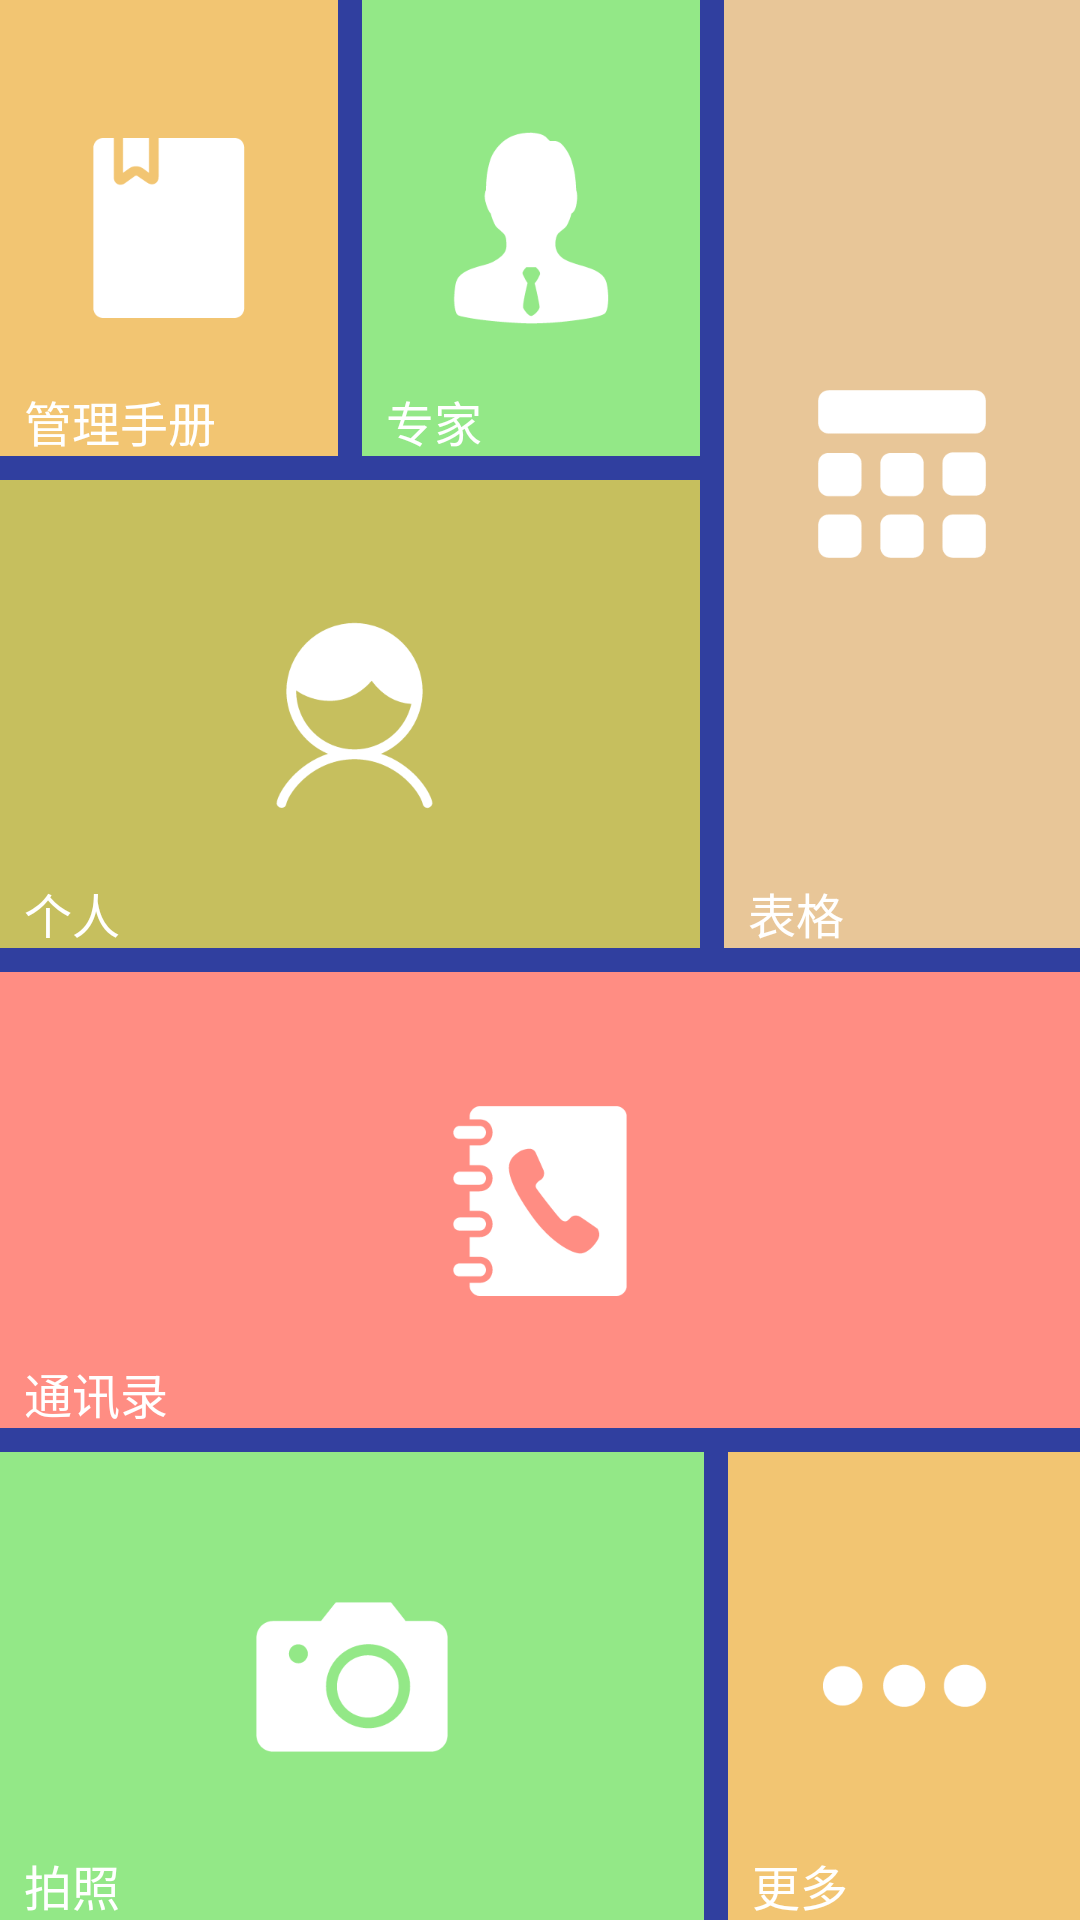

Write the Android layout XML for this screen, with the resource values it uses.
<!-- AndroidManifest.xml: application theme AppTheme -->
<!-- res/layout/activity_main.xml -->
<?xml version="1.0" encoding="utf-8"?>
<LinearLayout xmlns:android="http://schemas.android.com/apk/res/android"
    xmlns:tools="http://schemas.android.com/tools"
    android:layout_width="match_parent"
    android:layout_height="match_parent"
    android:background="@color/colorPrimaryDark"
    android:orientation="vertical"
    tools:context="com.charon.www.younghawkdemo.MainActivity">

    <LinearLayout
        android:layout_width="match_parent"
        android:layout_height="0dp"
        android:layout_weight="2"
        android:orientation="horizontal">

        <LinearLayout
            android:layout_width="0dp"
            android:layout_height="match_parent"
            android:layout_weight="2"
            android:orientation="vertical">

            <LinearLayout
                android:layout_width="match_parent"
                android:layout_height="0dp"
                android:layout_weight="1">

                <RelativeLayout
                    android:layout_width="0dp"
                    android:layout_height="match_parent"
                    android:layout_marginBottom="4dp"
                    android:layout_marginRight="4dp"
                    android:layout_weight="1"
                    android:background="@color/colorOne">

                    <ImageView
                        android:layout_width="64dp"
                        android:layout_height="64dp"
                        android:layout_centerInParent="true"
                        android:src="@drawable/book256" />

                    <TextView
                        android:id="@+id/main_book"
                        android:layout_width="match_parent"
                        android:layout_height="match_parent"
                        android:layout_marginLeft="8dp"
                        android:gravity="bottom"
                        android:text="@string/book"
                        android:textColor="#ffffff"
                        android:textSize="16sp" />
                </RelativeLayout>

                <RelativeLayout
                    android:layout_width="0dp"
                    android:layout_height="match_parent"
                    android:layout_marginBottom="4dp"
                    android:layout_marginLeft="4dp"
                    android:layout_marginRight="4dp"
                    android:layout_weight="1"
                    android:background="@color/colorTwo">

                    <ImageView
                        android:layout_width="64dp"
                        android:layout_height="64dp"
                        android:layout_centerInParent="true"
                        android:src="@drawable/professor256" />

                    <TextView
                        android:id="@+id/main_professor"
                        android:layout_width="match_parent"
                        android:layout_height="match_parent"
                        android:layout_marginLeft="8dp"
                        android:gravity="bottom"
                        android:text="@string/professor"
                        android:textColor="#ffffff"
                        android:textSize="16sp" />
                </RelativeLayout>

            </LinearLayout>

            <RelativeLayout
                android:layout_width="match_parent"
                android:layout_height="0dp"
                android:layout_marginBottom="4dp"
                android:layout_marginRight="4dp"
                android:layout_marginTop="4dp"
                android:layout_weight="1"
                android:background="@color/colorFour">
                <ImageView
                    android:layout_width="64dp"
                    android:layout_height="64dp"
                    android:layout_centerInParent="true"
                    android:src="@drawable/student256" />

                <TextView
                    android:id="@+id/main_student"
                    android:layout_width="match_parent"
                    android:layout_height="match_parent"
                    android:layout_marginLeft="8dp"
                    android:gravity="bottom"
                    android:text="@string/personage"
                    android:textColor="#ffffff"
                    android:textSize="16sp" />
            </RelativeLayout>
        </LinearLayout>

        <RelativeLayout
            android:layout_width="0dp"
            android:layout_height="match_parent"
            android:layout_marginBottom="4dp"
            android:layout_marginLeft="4dp"
            android:layout_weight="1"
            android:background="@color/colorThree" >
            <ImageView
                android:layout_width="64dp"
                android:layout_height="64dp"
                android:layout_centerInParent="true"
                android:src="@drawable/table256" />

            <TextView
                android:id="@+id/main_table"
                android:layout_width="match_parent"
                android:layout_height="match_parent"
                android:layout_marginLeft="8dp"
                android:gravity="bottom"
                android:text="@string/table"
                android:textColor="#ffffff"
                android:textSize="16sp" />
        </RelativeLayout>
    </LinearLayout>

    <LinearLayout
        android:layout_width="match_parent"
        android:layout_height="0dp"
        android:layout_weight="1">

        <RelativeLayout
            android:layout_width="match_parent"
            android:layout_height="match_parent"
            android:layout_marginBottom="4dp"
            android:layout_marginTop="4dp"
            android:background="@color/colorFive" >
            <ImageView
                android:layout_width="64dp"
                android:layout_height="64dp"
                android:layout_centerInParent="true"
                android:src="@drawable/maillist256" />

            <TextView
                android:id="@+id/main_mailList"
                android:layout_width="match_parent"
                android:layout_height="match_parent"
                android:layout_marginLeft="8dp"
                android:gravity="bottom"
                android:text="@string/mailList"
                android:textColor="#ffffff"
                android:textSize="16sp" />
        </RelativeLayout>
    </LinearLayout>

    <LinearLayout
        android:layout_width="match_parent"
        android:layout_height="0dp"
        android:layout_weight="1"
        android:orientation="horizontal">

        <RelativeLayout
            android:layout_width="0dp"
            android:layout_height="match_parent"
            android:layout_marginRight="4dp"
            android:layout_marginTop="4dp"
            android:layout_weight="2"
            android:background="@color/colorTwo" >
            <ImageView
                android:layout_width="64dp"
                android:layout_height="64dp"
                android:layout_centerInParent="true"
                android:src="@drawable/photograph256" />

            <TextView
                android:id="@+id/main_photograph"
                android:layout_width="match_parent"
                android:layout_height="match_parent"
                android:layout_marginLeft="8dp"
                android:gravity="bottom"
                android:text="@string/photograph"
                android:textColor="#ffffff"
                android:textSize="16sp" />
        </RelativeLayout>

        <RelativeLayout
            android:layout_width="0dp"
            android:layout_height="match_parent"
            android:layout_marginLeft="4dp"
            android:layout_marginTop="4dp"
            android:layout_weight="1"
            android:background="@color/colorOne" >
            <ImageView
                android:layout_width="64dp"
                android:layout_height="64dp"
                android:layout_centerInParent="true"
                android:src="@drawable/more256" />

            <TextView
                android:id="@+id/main_more"
                android:layout_width="match_parent"
                android:layout_height="match_parent"
                android:layout_marginLeft="8dp"
                android:gravity="bottom"
                android:text="@string/more"
                android:textColor="#ffffff"
                android:textSize="16sp" />
        </RelativeLayout>
    </LinearLayout>
</LinearLayout>
<!-- resources referenced by this layout -->
<resources>
  <color name="colorFive">#FF8D83</color>
  <color name="colorFour">#c6bf5e</color>
  <color name="colorOne">#f2c572</color>
  <color name="colorPrimaryDark">#303F9F</color>
  <color name="colorThree">#E8C698</color>
  <color name="colorTwo">#93e887</color>
  <!-- drawable book256: png bitmap (drawable, 3429 bytes) -->
  <!-- drawable maillist256: png bitmap (drawable, 6025 bytes) -->
  <!-- drawable more256: png bitmap (drawable, 3527 bytes) -->
  <!-- drawable photograph256: png bitmap (drawable, 5565 bytes) -->
  <!-- drawable professor256: png bitmap (drawable, 5618 bytes) -->
  <!-- drawable student256: png bitmap (drawable, 6679 bytes) -->
  <!-- drawable table256: png bitmap (drawable, 5227 bytes) -->
  <string name="book">管理手册</string>
  <string name="mailList">通讯录</string>
  <string name="more">更多</string>
  <string name="personage">个人</string>
  <string name="photograph">拍照</string>
  <string name="professor">专家</string>
  <string name="table">表格</string>
  <style name="AppTheme" parent="Theme.AppCompat.Light.NoActionBar">
          
          <item name="colorPrimary">@color/colorPrimary</item>
          <item name="colorPrimaryDark">@color/colorPrimaryDark</item>
          <item name="colorAccent">@color/colorAccent</item>
          <item name="android:actionMenuTextAppearance">@style/MenuTextStyle</item>
          <item name="actionOverflowMenuStyle">@style/CKMenuStyle</item>
      </style>
  <color name="colorPrimary">#3F51B5</color>
  <color name="colorAccent">#FF4081</color>
  <style name="MenuTextStyle">
          <item name="android:textSize">18sp</item>
      </style>
  <style name="CKMenuStyle" parent="@style/Widget.AppCompat.Light.PopupMenu.Overflow">
          <item name="overlapAnchor">false</item>
      </style>
</resources>
